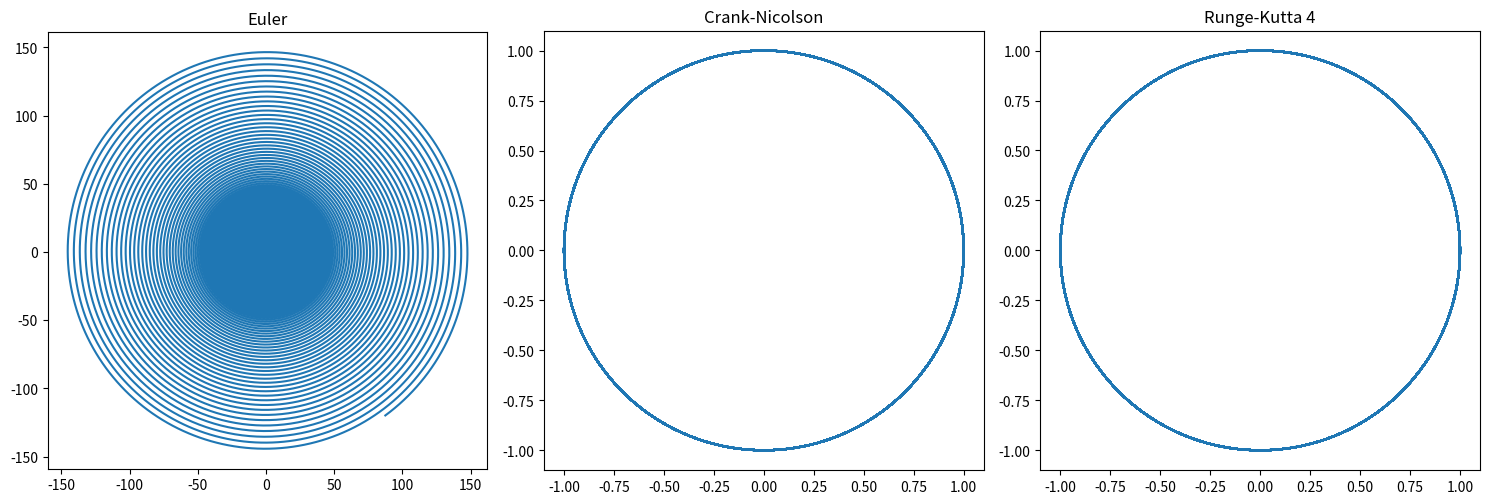

This chart was generated by the following Python code:
"Integra esquemas temporales de paso simple y adaptativo (Euler, Crank-Nicolson, RK4)," 
"algoritmos de estimación de error asintótico por"
"extrapolación de Richardson y cálculo de regiones de estabilidad numérica |R(z)| ≤ 12" 
"para evaluar la conservación física de las integrales primeras"

"Milestone 1 : Prototypes to integrate orbits without functions."
"1. Write a script to integrate orbits with an Euler method"


import matplotlib.pyplot as plt
import numpy as np 
from matplotlib.pylab import norm

#Parametros de integración
N=100000
Nv=2
delta=0.01

u=np.zeros((N+1,Nv))
u[0,:]=np.array((1,0))

def f(u):
    return np.array((u[1], -u[0]))

def euler(u,delta):
    for n in range(0,N):
        u[n+1,:]=u[n,:]+delta*f(u[n,:])
    return u 

def crank_nicolson(u,delta):
    for n in range(0,N):
        Y=u[n,:]
        while norm(Y-u[n,:]-delta/2*(f(u[n,:])+f(Y)))>1e-6:
            R=Y-u[n,:]-delta/2*(f(u[n,:])+f(Y))
            Y=Y-R
            print(norm(R))
            u[n+1,:]=Y
    return u

def runge_kutta_4(u,delta):
    for n in range(0,N):
        k1=f(u[n,:])
        k2=f(u[n,:]+delta*k1/2)
        k3=f(u[n,:]+delta*k2/2)
        k4=f(u[n,:]+delta*k3)
        u[n+1,:]=u[n,:]+delta*(k1+2*k2+2*k3+k4)/6
    return u

methods=(euler,crank_nicolson,runge_kutta_4)
names=("Euler","Crank-Nicolson","Runge-Kutta 4")
fig,axes=plt.subplots(1,3,figsize=(15,5))

for ax,integrate,name in zip(axes,methods,names):
    trajectory=integrate(u.copy(),delta)
    ax.plot(trajectory[:,0],trajectory[:,1])
    ax.set_title(name)
    ax.set_aspect('equal')

plt.tight_layout()
plt.show()
